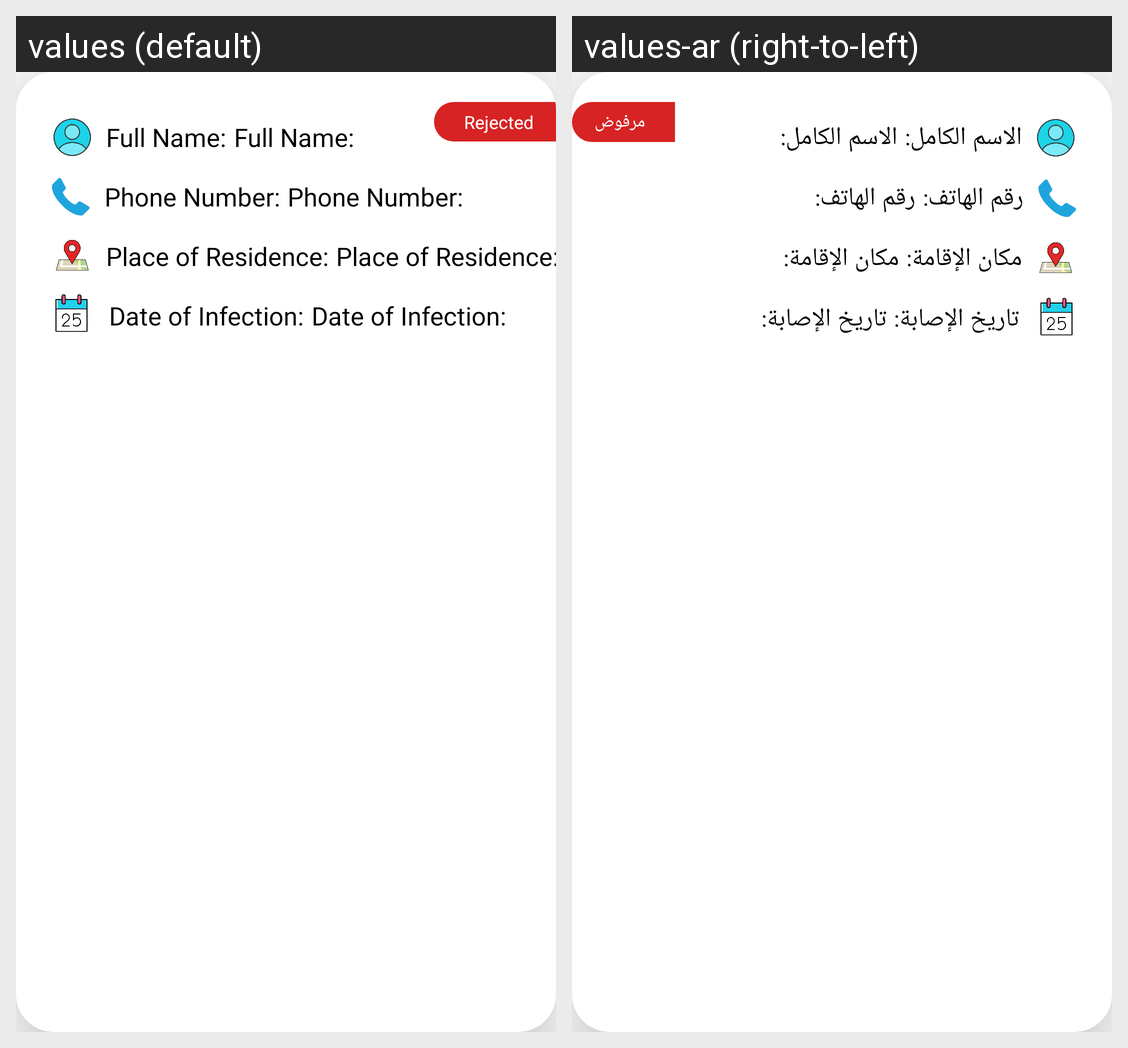

Translations of the strings shown on this Android screen, per locale in the grid:
Android screen res/layout/pcr_recycler_view_items.xml rendered under 2 locales, left to right: values (default), values-ar (right-to-left). Device: Nexus 5 (rendered at 1080×1920; each locale shown at half size, 540×960, under a caption strip naming it); theme Theme.CrisisOpp.
Strings drawn on this screen, with the default value and each locale's value (text and hints the layout hard-codes, and strings that could not be matched under every locale, appear in the picture but are not listed):

fullName
  values: Full Name:
  values-ar: الاسم الكامل:

placeOfResidence
  values: Place of Residence:
  values-ar: مكان الإقامة:

phoneNumber
  values: Phone Number:
  values-ar: رقم الهاتف:

dateOfInfection
  values: Date of Infection:
  values-ar: تاريخ الإصابة:

rejectedState
  values: Rejected
  values-ar: مرفوض
